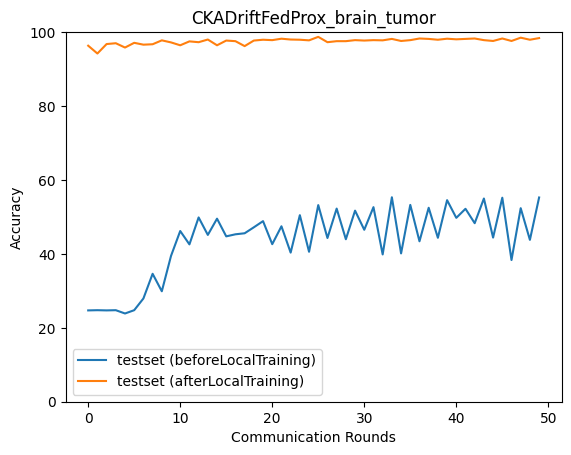

Data behind this chart, as committed beside it:
epoch, accuracy_test_before, macro_f1_test_before, macro_precision_test_before, macro_recall_test_before, accuracy_test_after, macro_f1_test_after, macro_precision_test_after, macro_recall_test_after
0, 24.71, 9.906, 6.177, 25.0, 96.33, 96.34, 96.35, 96.33
1, 24.76, 9.924, 6.191, 25.0, 94.21, 94.24, 94.48, 94.25
2, 24.71, 9.906, 6.177, 25.0, 96.77, 96.76, 96.79, 96.79
3, 24.76, 9.924, 6.191, 25.0, 96.99, 97.01, 97.05, 97.01
4, 23.87, 10.35, 6.584, 24.16, 95.83, 95.82, 95.96, 95.85
5, 24.76, 9.924, 6.191, 25.0, 97.11, 97.12, 97.14, 97.11
6, 27.94, 17.28, 34.24, 28.13, 96.61, 96.63, 96.73, 96.62
7, 34.61, 25.54, 33.53, 34.74, 96.72, 96.74, 96.79, 96.73
8, 29.88, 21.22, 37.43, 30.06, 97.77, 97.78, 97.78, 97.78
9, 39.45, 31.98, 34.91, 39.54, 97.22, 97.22, 97.25, 97.23
10, 46.19, 34.56, 47.13, 46.19, 96.44, 96.43, 96.46, 96.46
11, 42.57, 32.04, 32.19, 42.59, 97.5, 97.5, 97.53, 97.51
12, 49.86, 46.86, 62.44, 49.8, 97.27, 97.27, 97.27, 97.28
13, 45.13, 33.57, 33.33, 45.11, 98, 98, 98.01, 98
14, 49.53, 46.34, 64.34, 49.53, 96.44, 96.42, 96.48, 96.46
15, 44.74, 32.58, 28.82, 44.72, 97.72, 97.72, 97.73, 97.73
16, 45.3, 40.41, 63.58, 45.22, 97.55, 97.55, 97.56, 97.55
17, 45.58, 34.45, 42.06, 45.56, 96.22, 96.2, 96.33, 96.25
18, 47.19, 42.19, 65.68, 47.18, 97.72, 97.72, 97.72, 97.72
19, 48.86, 37.5, 40.85, 48.82, 97.94, 97.94, 97.95, 97.95
20, 42.63, 36.2, 65.53, 42.49, 97.83, 97.82, 97.83, 97.82
21, 47.47, 33.68, 46.02, 47.41, 98.22, 98.22, 98.22, 98.22
22, 40.35, 29.92, 57.78, 40.31, 98, 97.99, 97.99, 98
23, 50.47, 42.15, 46.26, 50.46, 97.94, 97.95, 97.96, 97.95
24, 40.57, 32.23, 65.77, 40.45, 97.77, 97.77, 97.8, 97.77
25, 53.2, 46.37, 68.46, 53.2, 98.72, 98.72, 98.73, 98.72
26, 44.3, 37.86, 69.31, 44.23, 97.27, 97.27, 97.28, 97.28
27, 52.25, 44.4, 41.11, 52.24, 97.55, 97.55, 97.56, 97.55
28, 43.96, 38.14, 69.92, 43.84, 97.55, 97.55, 97.6, 97.55
29, 51.7, 43.37, 66.74, 51.67, 97.83, 97.83, 97.85, 97.84
30, 46.52, 41.93, 67.37, 46.48, 97.72, 97.72, 97.73, 97.72
31, 52.64, 44.27, 70.17, 52.62, 97.83, 97.83, 97.83, 97.84
32, 39.84, 32.5, 69.44, 39.72, 97.77, 97.77, 97.79, 97.78
33, 55.31, 50.6, 58.78, 55.28, 98.16, 98.16, 98.17, 98.16
34, 40.12, 33.67, 72.1, 39.89, 97.61, 97.61, 97.61, 97.61
35, 53.26, 45.34, 62.29, 53.22, 97.83, 97.83, 97.86, 97.84
36, 43.41, 39.63, 69.66, 43.27, 98.27, 98.27, 98.28, 98.28
37, 52.48, 43.79, 58.93, 52.42, 98.16, 98.16, 98.16, 98.16
38, 44.35, 40.11, 67.9, 44.24, 97.94, 97.94, 97.95, 97.94
39, 54.54, 47.56, 61.45, 54.47, 98.22, 98.22, 98.22, 98.22
40, 49.75, 47.33, 68.82, 49.57, 98.05, 98.05, 98.07, 98.05
41, 52.2, 44.5, 61.56, 52.16, 98.16, 98.17, 98.16, 98.17
42, 48.3, 46.08, 67.76, 48.17, 98.27, 98.27, 98.28, 98.28
43, 54.98, 49.89, 61.63, 54.92, 97.83, 97.83, 97.83, 97.83
44, 44.41, 41.79, 68.93, 44.25, 97.61, 97.6, 97.62, 97.61
45, 55.2, 49.13, 62.96, 55.17, 98.27, 98.28, 98.28, 98.28
46, 38.34, 33.05, 68.7, 38.17, 97.61, 97.6, 97.64, 97.6
47, 52.37, 45.46, 58.1, 52.34, 98.5, 98.49, 98.5, 98.5
48, 43.8, 40.63, 67.13, 43.61, 97.94, 97.94, 97.94, 97.94
49, 55.26, 48.6, 64.56, 55.19, 98.39, 98.39, 98.39, 98.39
